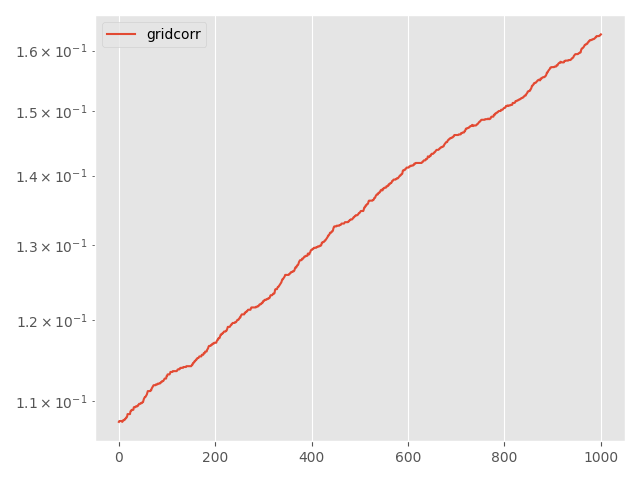

The table this chart was drawn from, first rows:
Step, topology, method, lr, clip, sigma, sigma-cor, epsilon, accuracy
0, grid, corr, 0.005, 0.01, 7.777777777777778e-05, 4.859719438877756e-05, 0.5, 0.1076
5, grid, corr, 0.005, 0.01, 7.777777777777778e-05, 4.859719438877756e-05, 0.5, 0.1077
10, grid, corr, 0.005, 0.01, 7.777777777777778e-05, 4.859719438877756e-05, 0.5, 0.1077
15, grid, corr, 0.005, 0.01, 7.777777777777778e-05, 4.859719438877756e-05, 0.5, 0.1077
20, grid, corr, 0.005, 0.01, 7.777777777777778e-05, 4.859719438877756e-05, 0.5, 0.1077
25, grid, corr, 0.005, 0.01, 7.777777777777778e-05, 4.859719438877756e-05, 0.5, 0.1077
30, grid, corr, 0.005, 0.01, 7.777777777777778e-05, 4.859719438877756e-05, 0.5, 0.1077
35, grid, corr, 0.005, 0.01, 7.777777777777778e-05, 4.859719438877756e-05, 0.5, 0.1076
40, grid, corr, 0.005, 0.01, 7.777777777777778e-05, 4.859719438877756e-05, 0.5, 0.1077
45, grid, corr, 0.005, 0.01, 7.777777777777778e-05, 4.859719438877756e-05, 0.5, 0.1078
50, grid, corr, 0.005, 0.01, 7.777777777777778e-05, 4.859719438877756e-05, 0.5, 0.1078
55, grid, corr, 0.005, 0.01, 7.777777777777778e-05, 4.859719438877756e-05, 0.5, 0.1078
60, grid, corr, 0.005, 0.01, 7.777777777777778e-05, 4.859719438877756e-05, 0.5, 0.1079
65, grid, corr, 0.005, 0.01, 7.777777777777778e-05, 4.859719438877756e-05, 0.5, 0.1079
70, grid, corr, 0.005, 0.01, 7.777777777777778e-05, 4.859719438877756e-05, 0.5, 0.108
75, grid, corr, 0.005, 0.01, 7.777777777777778e-05, 4.859719438877756e-05, 0.5, 0.1081
80, grid, corr, 0.005, 0.01, 7.777777777777778e-05, 4.859719438877756e-05, 0.5, 0.1081
85, grid, corr, 0.005, 0.01, 7.777777777777778e-05, 4.859719438877756e-05, 0.5, 0.1082
90, grid, corr, 0.005, 0.01, 7.777777777777778e-05, 4.859719438877756e-05, 0.5, 0.1085
95, grid, corr, 0.005, 0.01, 7.777777777777778e-05, 4.859719438877756e-05, 0.5, 0.1085
100, grid, corr, 0.005, 0.01, 7.777777777777778e-05, 4.859719438877756e-05, 0.5, 0.1085
105, grid, corr, 0.005, 0.01, 7.777777777777778e-05, 4.859719438877756e-05, 0.5, 0.1085
110, grid, corr, 0.005, 0.01, 7.777777777777778e-05, 4.859719438877756e-05, 0.5, 0.1085
115, grid, corr, 0.005, 0.01, 7.777777777777778e-05, 4.859719438877756e-05, 0.5, 0.1085
120, grid, corr, 0.005, 0.01, 7.777777777777778e-05, 4.859719438877756e-05, 0.5, 0.1088
125, grid, corr, 0.005, 0.01, 7.777777777777778e-05, 4.859719438877756e-05, 0.5, 0.1089
130, grid, corr, 0.005, 0.01, 7.777777777777778e-05, 4.859719438877756e-05, 0.5, 0.1089
135, grid, corr, 0.005, 0.01, 7.777777777777778e-05, 4.859719438877756e-05, 0.5, 0.109
140, grid, corr, 0.005, 0.01, 7.777777777777778e-05, 4.859719438877756e-05, 0.5, 0.109
145, grid, corr, 0.005, 0.01, 7.777777777777778e-05, 4.859719438877756e-05, 0.5, 0.109
150, grid, corr, 0.005, 0.01, 7.777777777777778e-05, 4.859719438877756e-05, 0.5, 0.109
155, grid, corr, 0.005, 0.01, 7.777777777777778e-05, 4.859719438877756e-05, 0.5, 0.1093
160, grid, corr, 0.005, 0.01, 7.777777777777778e-05, 4.859719438877756e-05, 0.5, 0.1093
165, grid, corr, 0.005, 0.01, 7.777777777777778e-05, 4.859719438877756e-05, 0.5, 0.1093
170, grid, corr, 0.005, 0.01, 7.777777777777778e-05, 4.859719438877756e-05, 0.5, 0.1093
175, grid, corr, 0.005, 0.01, 7.777777777777778e-05, 4.859719438877756e-05, 0.5, 0.1094
180, grid, corr, 0.005, 0.01, 7.777777777777778e-05, 4.859719438877756e-05, 0.5, 0.1094
185, grid, corr, 0.005, 0.01, 7.777777777777778e-05, 4.859719438877756e-05, 0.5, 0.1094
190, grid, corr, 0.005, 0.01, 7.777777777777778e-05, 4.859719438877756e-05, 0.5, 0.1094
195, grid, corr, 0.005, 0.01, 7.777777777777778e-05, 4.859719438877756e-05, 0.5, 0.1095
200, grid, corr, 0.005, 0.01, 7.777777777777778e-05, 4.859719438877756e-05, 0.5, 0.1095
205, grid, corr, 0.005, 0.01, 7.777777777777778e-05, 4.859719438877756e-05, 0.5, 0.1096
210, grid, corr, 0.005, 0.01, 7.777777777777778e-05, 4.859719438877756e-05, 0.5, 0.1097
215, grid, corr, 0.005, 0.01, 7.777777777777778e-05, 4.859719438877756e-05, 0.5, 0.1097
220, grid, corr, 0.005, 0.01, 7.777777777777778e-05, 4.859719438877756e-05, 0.5, 0.1097
225, grid, corr, 0.005, 0.01, 7.777777777777778e-05, 4.859719438877756e-05, 0.5, 0.1097
230, grid, corr, 0.005, 0.01, 7.777777777777778e-05, 4.859719438877756e-05, 0.5, 0.1098
235, grid, corr, 0.005, 0.01, 7.777777777777778e-05, 4.859719438877756e-05, 0.5, 0.1098
240, grid, corr, 0.005, 0.01, 7.777777777777778e-05, 4.859719438877756e-05, 0.5, 0.1098
245, grid, corr, 0.005, 0.01, 7.777777777777778e-05, 4.859719438877756e-05, 0.5, 0.1099
250, grid, corr, 0.005, 0.01, 7.777777777777778e-05, 4.859719438877756e-05, 0.5, 0.1099
255, grid, corr, 0.005, 0.01, 7.777777777777778e-05, 4.859719438877756e-05, 0.5, 0.1101
260, grid, corr, 0.005, 0.01, 7.777777777777778e-05, 4.859719438877756e-05, 0.5, 0.1103
265, grid, corr, 0.005, 0.01, 7.777777777777778e-05, 4.859719438877756e-05, 0.5, 0.1104
270, grid, corr, 0.005, 0.01, 7.777777777777778e-05, 4.859719438877756e-05, 0.5, 0.1105
275, grid, corr, 0.005, 0.01, 7.777777777777778e-05, 4.859719438877756e-05, 0.5, 0.1105
280, grid, corr, 0.005, 0.01, 7.777777777777778e-05, 4.859719438877756e-05, 0.5, 0.1106
285, grid, corr, 0.005, 0.01, 7.777777777777778e-05, 4.859719438877756e-05, 0.5, 0.1107
290, grid, corr, 0.005, 0.01, 7.777777777777778e-05, 4.859719438877756e-05, 0.5, 0.1108
295, grid, corr, 0.005, 0.01, 7.777777777777778e-05, 4.859719438877756e-05, 0.5, 0.111
... 941 more rows
